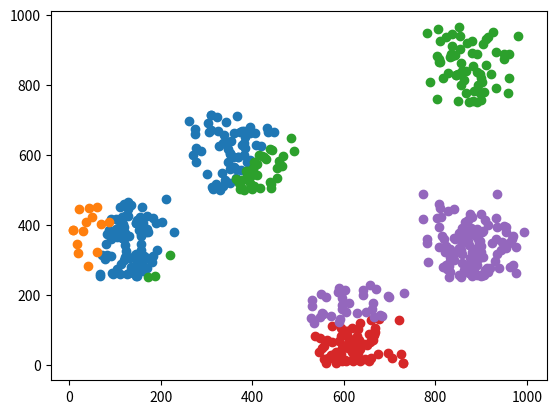

Write Python code to recreate this figure.
# -*- coding: utf-8 -*-
# @Time    : 2019/6/27 21:25
# [redacted]
# @File    : Kmeans_cosine.py

########################################################################################################################
# 基于点与点之间的余弦相似度实现KMeans聚类算法

# 算法思想：
# 首先选择K个中心点，然后将每个样本点分配到与其余弦相似度最大的中心点(越相似的点在一起)所在的类别，之后更新每个簇的中心点；
# 如果相邻两次聚类 每个簇的中心点不变，则停止，否则循环下去；

# 算法流程：
# 1. 选定要聚类的类别数目K
# 2. 选择K个中心点
# 3. 针对每个样本点，找到与其余弦相似度最大的中心点；与同一中心点余弦相似度最大的点为一个类簇，这样便完成一次聚类
# 4. 判断聚类前后的样本点的类别情况是否相同，如果相同，则算法停止，否则进入step5
# 5. 针对每个类簇中的样本点，计算这些样本点的中心点，当做该簇的新中心点，继续step3

# 算法关键处：
# 1. 初始类簇的中心点选择：
#    1) 随机选择，效果不理想
#    2) 选择彼此最不相似(余弦值最小)的K个点作为初始中心点：
#       计算所有样本点之间的余弦相似度，选择最不相似的一个点对(两个样本a,b),从样本点集中删除这两个点；
#       从剩余点中计算每个点与已知聚类中心点的余弦相似度的最大值(比如，相对而言，某个点与a最相似，某个点与b最相似)，
#       然后排序余弦相似度，选择余弦相似度最小的那个点；
#       以此类推，直至选出满足K个初始类簇的中心点；

# 2. 中心点的个数K的选择：
#    1) 拐点法(手肘法)：
#       a. 画出不同K值的 类内距离/类间距离-K的曲线，值越小聚类结果越好，选择图中的拐点处；
#       b. 画出不同K值的 SSE-K(误差平方和)，值越小聚类结果越好，选择图中的拐点处；
#          SSE是误差平方和，它本是所有样本点到它所在聚类中心点的距离之和，
#          这里改为所有样本点与它所在聚类中心的余弦相似度之和的负值；
# 3. 相似度的度量：两个点之间的余弦相似度
########################################################################################################################

import numpy as np
import matplotlib.pyplot as plt
import random
from collections import defaultdict

class KMeans:
    '''KMeans聚类算法'''
    def __init__(self,n_clusters,init='k-means++',distance='Cosine',max_iter=1000):
        self.n_clusters = n_clusters # 聚类中心的个数,至少是2
        self.init = init # 初始聚类中心的选择方式,可选参数为: 'random'，随机选择；'k-means++',以更有效的方式选择
        self.distance = distance # 距离的度量方式,可选参数为: 'C': 曼哈顿距离；'E':欧式距离；'M':闵式距离
        self.max_iter = max_iter # 算法收敛之前的最大迭代次数
        self.init_clusters = None # 初始聚类中心
        self.init_clusters_index = None # 初始聚类中心在点集中的索引
        self.cluster = None # 最终的聚类中心
        self.clusters = None # 最终的每个聚类的点簇集合
        self.SSE = None # 误差平方和

    def getPointCosine(self,points1,points2):
        '''获取点集points1与points2中每两个点之间的余弦相似度,原理:Cos(A,B) = A*B/|A||B|'''
        A, B = np.array(points1[:]), np.array(points2[:])
        BT = np.transpose(B)
        A_BT = np.dot(A, BT)
        Asq = A ** 2
        Asq = np.tile(np.sum(Asq, axis=1, keepdims=True), (1, A_BT.shape[1]))
        Bsq = BT ** 2
        Bsq = np.tile(np.sum(Bsq, axis=0, keepdims=True), (A_BT.shape[0], 1))
        Cosine = A_BT / (np.sqrt(Asq) * np.sqrt(Bsq)) # 两个点集中每两个点的余弦相似度
        return Cosine

    def selectCenterPoints(self,points):
        '''选取初始聚类中心，points是样本点集'''
        if self.init == 'random':
            num = len(points) # 样本点的数量
            if num < self.n_clusters:
                print('选取的聚类中心点过多,请缩小聚类簇的个数')
                exit()
            centers = [points[i] for i in random.sample(range(0,num),self.n_clusters)] # 生成不重复的点
        elif self.init == 'k-means++':
            num = len(points)  # 样本点的数量
            if num < self.n_clusters:
                print('选取的聚类中心点过多,请缩小聚类簇的个数')
                exit()
            # 首先选取最不相似度的一个点对
            # 计算points中每两个点之间的余弦相似度
            distance = self.getPointCosine(points,points)
            # 最小余弦相似度的索引
            ind_max = np.unravel_index(np.argmin(distance),distance.shape)
            centers = [] # 存储聚类中心
            centers_index = [ind_max[0],ind_max[1]] # 存储聚类中心的索引
            remaining_points = set(range(0,len(points))) - set(centers_index) # 剩余点集
            # 将这两个点加入到聚类中心集中
            centers.extend([points[ind_max[0]],points[ind_max[1]]])
            # 循环添加点到聚类中心集
            while True:
                # 判断初始聚类中心点的数量是否达到要求
                if len(centers) == self.n_clusters:
                    break
                # 遍历每个剩余点,寻找当前点距离已知聚类中心点最近的距离
                index = None # 存储余弦相似度最小的索引
                dis = 1 # 存储余弦相似度的最小值
                for point in remaining_points:
                    # 当前点与聚类中心点的余弦相似度最大值
                    temp = max([distance[point,i] for i in centers_index])
                    if temp < dis :
                        dis = temp
                        index = point
                # 将当前点加入到聚类中心
                centers.append(points[index])
                centers_index.append(index)
                remaining_points = set(range(0,len(points))) - set(centers_index) # 剩余点集
        return centers,centers_index

    def cal_center_point(self,cluster):
        '''计算多个点的中心(即各个维度值取平均即可)，作为新的聚类中心 cluster是点簇'''
        # 点簇中点的个数
        n = len(cluster)
        m = np.array(cluster).transpose().tolist()
        new_center = [sum(x)/float(n) for x in m]
        return new_center # 点簇的新聚类中心

    def check_center_diff(self,center,new_center):
        '''检查旧聚类中心与新聚类中心是否有差别'''
        for c,nc in zip(center,new_center):
            if c != nc:
                return False
        return True

    def cal_SSE(self,clusters,centers):
        '''计算每个样本点到它所在聚类中心的余弦相似度之和,clusters是聚类簇点集，center是相应的聚类中心点集'''
        SSE = 0
        # 遍历类簇
        for label in clusters.keys():
            # 当前类簇的样本点集
            points = clusters[label]
            # 当前类簇的聚类中心
            center = [centers[label]]
            # 计算当前类簇中每个样本点与聚类中心的误差平方和,误差平方和由余弦相似度来度量
            distance = self.getPointCosine(points,center)
            # 求和累加
            SSE += np.sum(distance)
        return -SSE

    def fit_predict(self,points):
        '''计算聚类中心,并输出每个样本的聚类类别,points 是样本点集,格式为list列表'''
        # 获取初始聚类中心
        self.init_clusters,self.init_clusters_index = self.selectCenterPoints(points)
        # 初始聚类中心
        center = self.init_clusters[:]
        # 聚类的类别
        label_indexs = list(range(0,self.n_clusters))
        # 循环聚类
        count = 1 # 记录聚类迭代的次数
        while True:
            # 每个样本的类别
            labels = []
            # 每个簇包含的样本
            clusters = defaultdict(list)
            # 计算样本点集中每个点与聚类中心的余弦相似度
            distance = self.getPointCosine(points,center)
            # 遍历每个样本点，获取与其最相似的聚类中心
            for index in range(len(points)):
                label = np.argmax(distance[index])
                # 记录当前样本点的类别
                labels.append(label)
                # 将当前样本点加入到对应的簇中
                clusters[label].append(points[index])
            # 对每个类簇，我们需要将该簇的聚类中心加进来
            for label in label_indexs:
                clusters[label].append(center[label])

            # 新聚类中心点集
            new_center = []
            # 对每个点簇计算新的聚类中心
            for label in label_indexs:
                nc = self.cal_center_point(clusters[label])
                new_center.append(nc)

            # 判断聚类前后是否有差别
            flag = self.check_center_diff(center,new_center)
            # 无差别时，停止聚类
            if flag == False:
                break
            count += 1
            # 判断是否达到最大迭代次数
            if count > self.max_iter:
                break
            center = new_center[:] # 新聚类中心替换旧聚类中心

        self.SSE = self.cal_SSE(clusters,new_center) # 计算SSE误差平方和
        self.cluster = new_center # 最终的聚类中心
        self.clusters = clusters # 聚类的点簇集合

        return labels # 每个点的类别

    def plot_clusters(self,clusters):
        '''展示聚类结果: clusters聚类结果的点簇集合'''
        for label in clusters.keys():
            data = np.array(clusters[label]) # 当前簇的点集
            data_x = [x[0] for x in data]
            data_y = [x[1] for x in data]
            plt.scatter(data_x,data_y)
        plt.show()

    def predict(self,points):
        '''批量预测点集points的类别'''
        labels = [] # 每个样本点的类别
        # 计算每个样本点与所有聚类中心的余弦相似度
        distance = self.getPointCosine(points,self.cluster)
        # 遍历每个样本点，获取与其最相似的聚类中心的余弦相似度
        for index in range(len(points)):
            # 获取当前样本点的类别
            label = np.argmax(distance[index])
            # 记录当前样本点的类别
            labels.append(label)
        return labels

if __name__ == '__main__':
    # 生成一个样本集，用于测试KMmeans算法
    def get_test_data():
        N = 1000
        # 产生点的区域,共5个区域，会聚类成5个点簇
        area_1 = [0, N / 4, N / 4, N / 2]
        area_2 = [N / 2, 3 * N / 4, 0, N / 4]
        area_3 = [N / 4, N / 2, N / 2, 3 * N / 4]
        area_4 = [3 * N / 4, N, 3 * N / 4, N]
        area_5 = [3 * N / 4, N, N / 4, N / 2]
        areas = [area_1, area_2, area_3, area_4, area_5]
        # 在各个区域内，随机产生一些点
        points = []
        for area in areas:
            rnd_num_of_points = random.randint(50, 200)
            for r in range(0, rnd_num_of_points):
                rnd_add = random.randint(0, 100)
                rnd_x = random.randint(area[0] + rnd_add, area[1] - rnd_add)
                rnd_y = random.randint(area[2], area[3] - rnd_add)
                points.append([rnd_x, rnd_y])
        return points
    # 生成测试集
    points = get_test_data()
    #print(points)
    k = KMeans(5, distance='C')
    print(k.fit_predict(points))
    print(k.cluster)
    print(k.SSE)
    print(k.predict(points))
    k.plot_clusters(k.clusters) # 展示聚类结果